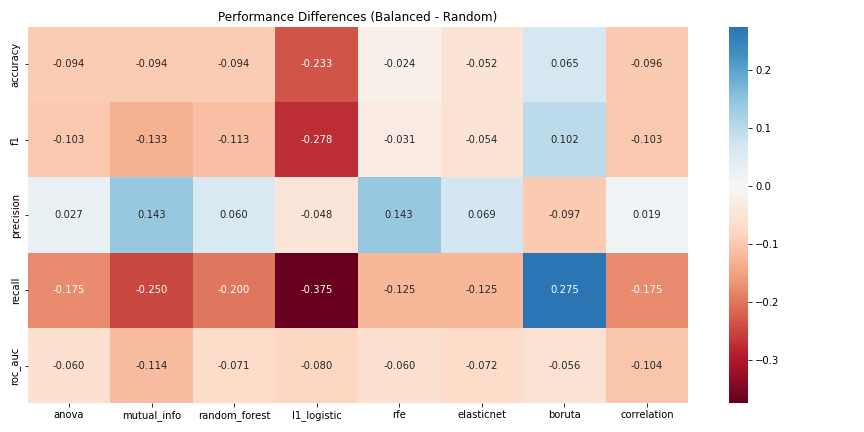

Data behind this chart, as committed beside it:
, anova, mutual_info, random_forest, l1_logistic, rfe, elasticnet, boruta, correlation
accuracy, -0.09419, -0.09419, -0.09419, -0.2333, -0.02377, -0.05194, 0.06549, -0.09577
f1, -0.103, -0.1333, -0.1125, -0.2776, -0.03077, -0.05373, 0.1017, -0.1029
precision, 0.02747, 0.1429, 0.05952, -0.04762, 0.1429, 0.06878, -0.0971, 0.01852
recall, -0.175, -0.25, -0.2, -0.375, -0.125, -0.125, 0.275, -0.175
roc_auc, -0.0602, -0.1144, -0.07118, -0.07962, -0.05995, -0.07167, -0.05577, -0.1039
